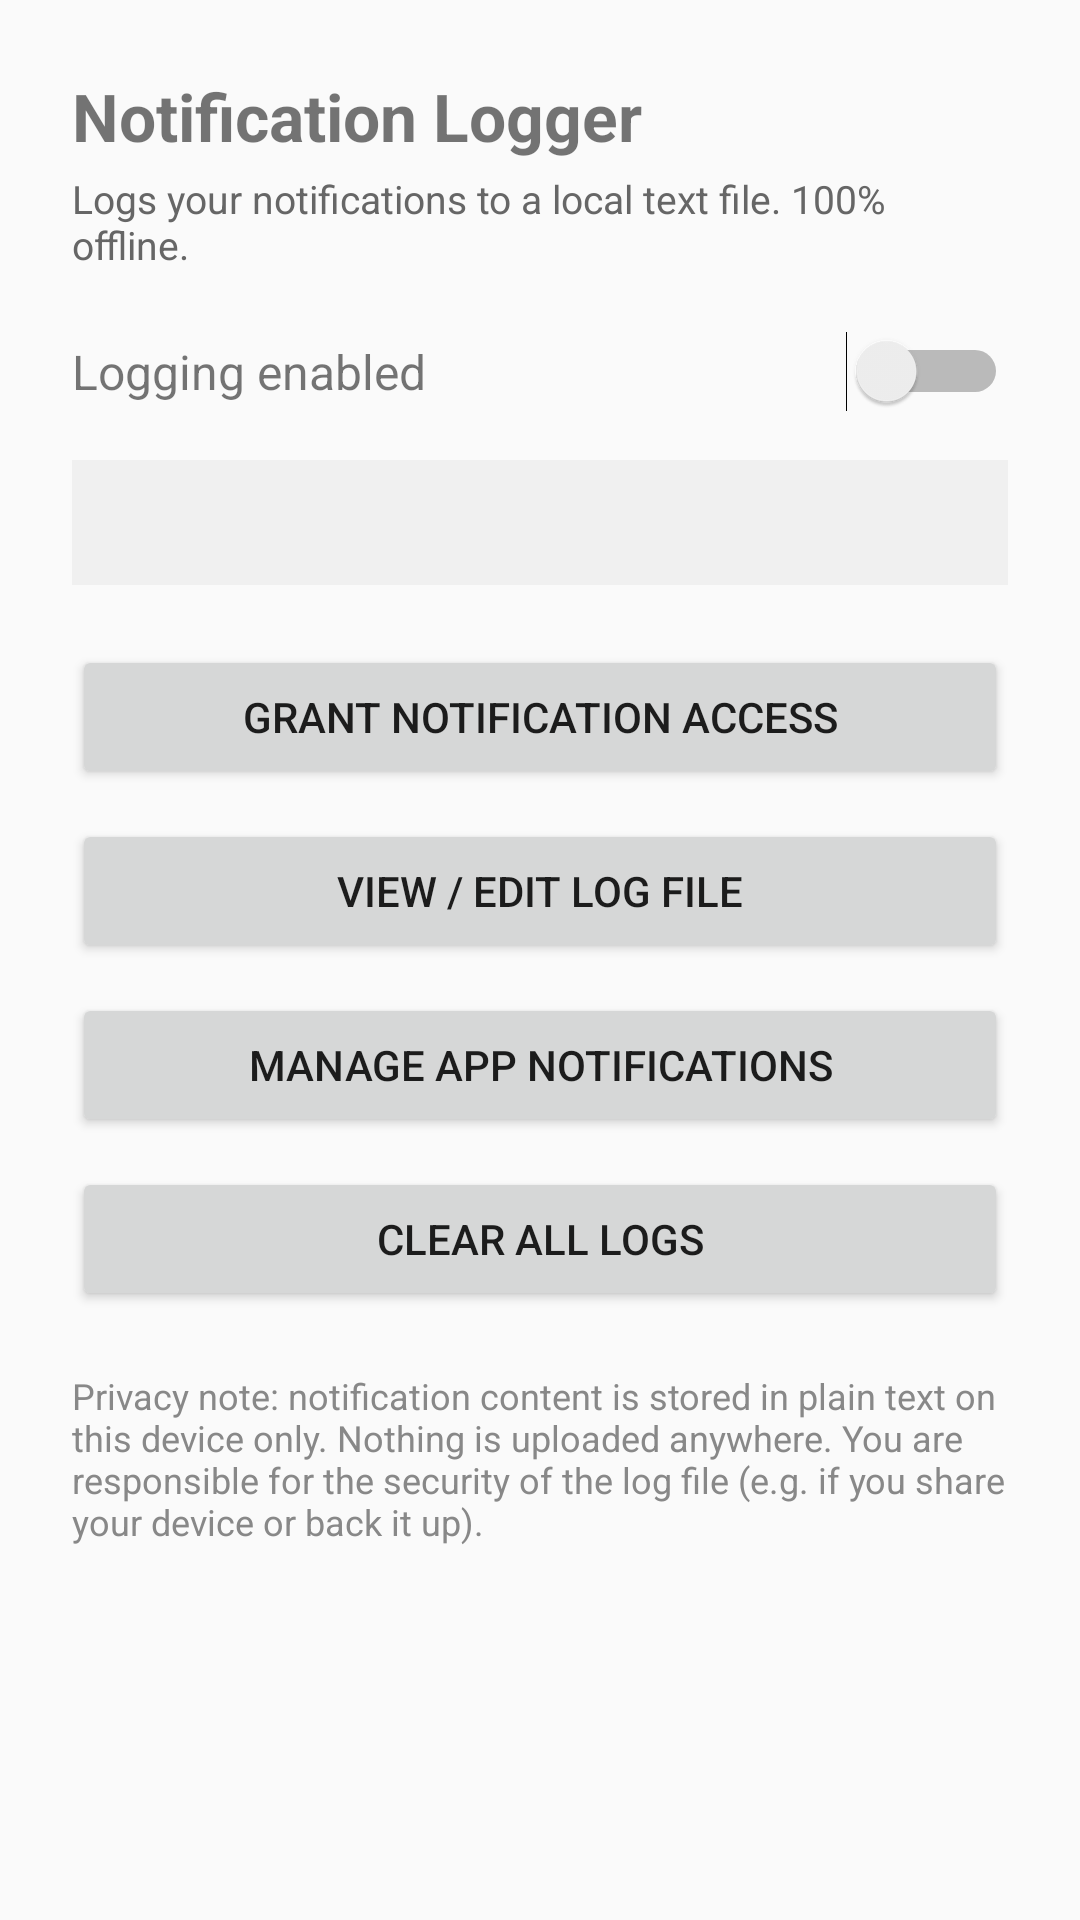

This screen was rendered from an Android layout file. Write that file and the resources it references.
<!-- AndroidManifest.xml: application theme Theme.NotifLogger -->
<!-- res/layout/activity_main.xml -->
<?xml version="1.0" encoding="utf-8"?>
<ScrollView xmlns:android="http://schemas.android.com/apk/res/android"
    android:layout_width="match_parent"
    android:layout_height="match_parent">

    <LinearLayout
        android:layout_width="match_parent"
        android:layout_height="wrap_content"
        android:orientation="vertical"
        android:padding="24dp">

        <TextView
            android:layout_width="wrap_content"
            android:layout_height="wrap_content"
            android:text="@string/app_name"
            android:textSize="22sp"
            android:textStyle="bold"
            android:layout_marginBottom="4dp" />

        <TextView
            android:layout_width="wrap_content"
            android:layout_height="wrap_content"
            android:text="@string/tagline"
            android:textSize="13sp"
            android:textColor="#666666"
            android:layout_marginBottom="20dp" />

        <LinearLayout
            android:layout_width="match_parent"
            android:layout_height="wrap_content"
            android:orientation="horizontal"
            android:gravity="center_vertical"
            android:layout_marginBottom="16dp">

            <TextView
                android:layout_width="0dp"
                android:layout_height="wrap_content"
                android:layout_weight="1"
                android:text="@string/logging_enabled_label"
                android:textSize="16sp" />

            <Switch
                android:id="@+id/toggleSwitch"
                android:layout_width="wrap_content"
                android:layout_height="wrap_content" />
        </LinearLayout>

        <TextView
            android:id="@+id/statusText"
            android:layout_width="match_parent"
            android:layout_height="wrap_content"
            android:background="#F0F0F0"
            android:padding="12dp"
            android:textSize="13sp"
            android:fontFamily="monospace"
            android:layout_marginBottom="20dp" />

        <Button
            android:id="@+id/btnGrantAccess"
            android:layout_width="match_parent"
            android:layout_height="wrap_content"
            android:text="@string/btn_grant_access"
            android:layout_marginBottom="10dp" />

        <Button
            android:id="@+id/btnViewLog"
            android:layout_width="match_parent"
            android:layout_height="wrap_content"
            android:text="@string/btn_view_log"
            android:layout_marginBottom="10dp" />

        <Button
            android:id="@+id/btnExcludeApps"
            android:layout_width="match_parent"
            android:layout_height="wrap_content"
            android:text="@string/btn_exclude_apps"
            android:layout_marginBottom="10dp" />

        <Button
            android:id="@+id/btnClearLog"
            android:layout_width="match_parent"
            android:layout_height="wrap_content"
            android:text="@string/btn_clear_log"
            android:layout_marginBottom="20dp" />

        <TextView
            android:layout_width="match_parent"
            android:layout_height="wrap_content"
            android:text="@string/privacy_note"
            android:textSize="12sp"
            android:textColor="#888888" />

    </LinearLayout>
</ScrollView>
<!-- resources referenced by this layout -->
<resources>
  <string name="app_name">Notification Logger</string>
  <string name="btn_clear_log">Clear All Logs</string>
  <string name="btn_exclude_apps">Manage App Notifications</string>
  <string name="btn_grant_access">Grant Notification Access</string>
  <string name="btn_view_log">View / Edit Log File</string>
  <string name="logging_enabled_label">Logging enabled</string>
  <string name="privacy_note">Privacy note: notification content is stored in plain text on this device only. Nothing is uploaded anywhere. You are responsible for the security of the log file (e.g. if you share your device or back it up).</string>
  <string name="tagline">Logs your notifications to a local text file. 100% offline.</string>
  <style name="Theme.NotifLogger" parent="Theme.AppCompat.DayNight.NoActionBar">
          <item name="colorPrimary">@color/colorPrimary</item>
          <item name="colorPrimaryDark">@color/colorPrimaryDark</item>
          <item name="colorAccent">@color/colorAccent</item>
      </style>
  <!-- not gathered from this repository: default colours our renderer supplied (Android Studio template values) -->
  <color name="colorPrimary">#FF6200EE</color>
  <color name="colorPrimaryDark">#FF3700B3</color>
  <color name="colorAccent">#FF03DAC5</color>
</resources>
